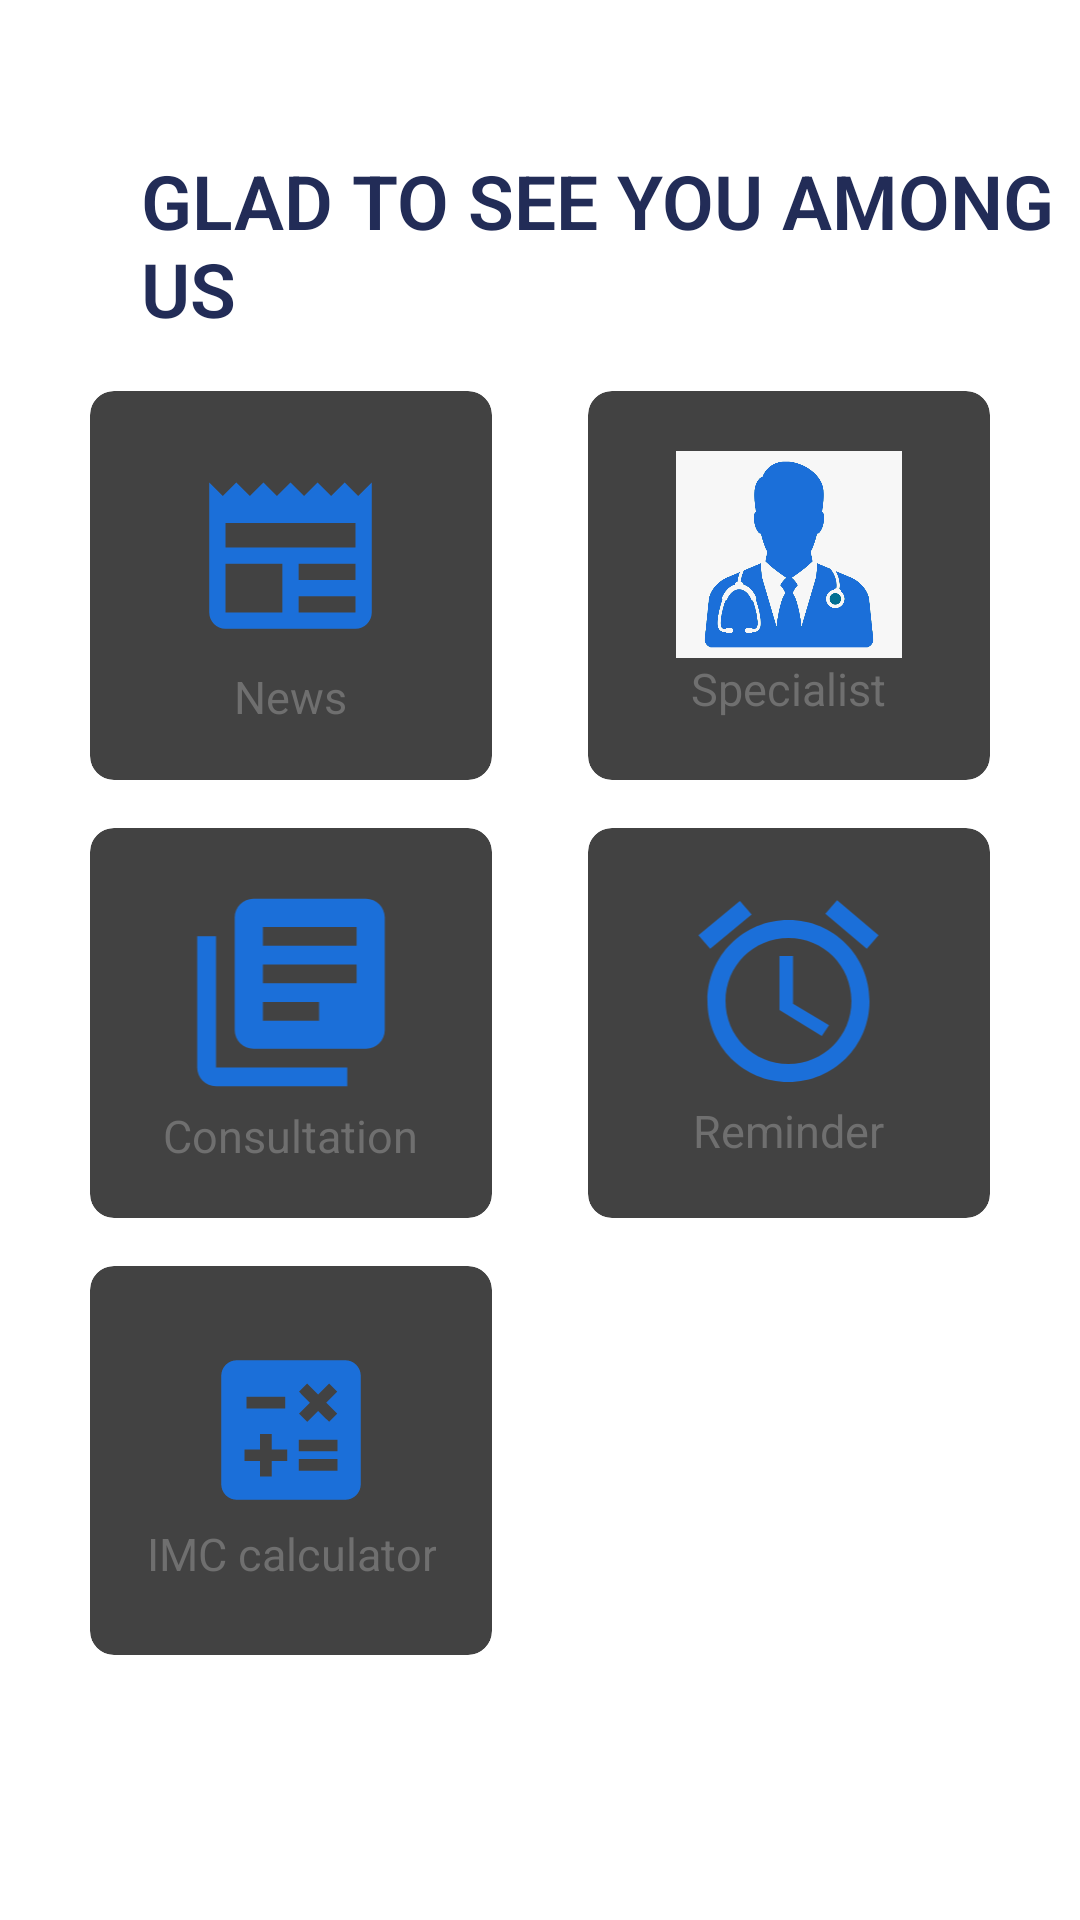

Android layout source for this screen:
<!-- AndroidManifest.xml: application theme Theme.MyApplication -->
<!-- res/layout/fragment_dashboard.xml -->
<?xml version="1.0" encoding="utf-8"?>
<RelativeLayout xmlns:android="http://schemas.android.com/apk/res/android"
    xmlns:tools="http://schemas.android.com/tools"
    xmlns:app="http://schemas.android.com/apk/res-auto"
    android:layout_width="wrap_content"
    android:layout_height="match_parent"


    tools:context=".Dashboard_page">

    <LinearLayout
        android:background="@drawable/backsign"
        android:orientation="vertical"
        android:weightSum="11"
        android:layout_width="match_parent"
        android:layout_height="match_parent">


        <RelativeLayout

            android:layout_width="match_parent"
            android:layout_height="0dp"
            android:layout_weight="2">


            <TextView
                android:layout_width="397dp"
                android:layout_height="91dp"
                android:layout_alignParentStart="true"
                android:layout_centerHorizontal="true"
                android:layout_marginStart="47dp"
                android:layout_marginTop="50dp"

                android:fontFamily="sans-serif-light"
                android:text="GLAD TO SEE YOU AMONG US "
                android:textColor="#222c57"
                android:textSize="25sp"
                android:textStyle="bold" />

        </RelativeLayout>

        <GridLayout
            android:id="@+id/mingrid"
            android:layout_width="match_parent"
            android:layout_height="0dp"
            android:layout_weight="8"
            android:alignmentMode="alignMargins"
            android:columnCount="2"
            android:columnOrderPreserved="false"
            android:padding="14dp"
            android:rowCount="3">

            <androidx.cardview.widget.CardView
                android:id="@+id/card_view1"
                android:layout_width="0dp"
                android:layout_height="0dp"
                android:layout_rowWeight="1"
                android:layout_columnWeight="1"
                android:layout_marginLeft="16dp"
                android:layout_marginRight="16dp"
                android:layout_marginBottom="16dp"

                app:cardCornerRadius="8dp"
                app:cardElevation="8dp">

                <LinearLayout
                    android:layout_width="wrap_content"
                    android:layout_height="wrap_content"
                    android:layout_gravity="center_horizontal|center_vertical"
                    android:layout_margin="16dp"
                    android:orientation="vertical">

                    <ImageView

                        android:layout_width="65dp"
                        android:layout_height="74dp"
                        android:layout_gravity="center_horizontal"
                        android:src="@drawable/ic_baseline_newspaper_24" />

                    <TextView
                        android:layout_width="55dp"
                        android:layout_height="wrap_content"

                        android:layout_gravity="center_horizontal"
                        android:text="News"
                        android:textAlignment="center"
                        android:textColor="#6f6f6f"
                        android:textSize="15sp" />
                </LinearLayout>


            </androidx.cardview.widget.CardView>

            <androidx.cardview.widget.CardView
                android:id="@+id/card_view2"
                android:layout_width="0dp"
                android:layout_height="0dp"
                android:layout_rowWeight="1"
                android:layout_columnWeight="1"
                android:layout_marginLeft="16dp"
                android:layout_marginRight="16dp"
                android:layout_marginBottom="16dp"
                app:cardCornerRadius="8dp"
                app:cardElevation="8dp">

                <LinearLayout
                    android:layout_width="wrap_content"
                    android:layout_height="wrap_content"
                    android:layout_gravity="center_horizontal|center_vertical"
                    android:layout_margin="16dp"
                    android:orientation="vertical">


                    <ImageView

                        android:layout_width="92dp"
                        android:layout_height="69dp"
                        android:layout_gravity="center_horizontal"
                        android:src="@drawable/doc" />

                    <TextView
                        android:layout_width="wrap_content"
                        android:layout_height="wrap_content"
                        android:layout_row="0"
                        android:layout_column="0"
                        android:layout_gravity="center_horizontal"
                        android:text="Specialist"
                        android:textAlignment="center"
                        android:textColor="#6f6f6f"
                        android:textSize="15sp" />
                </LinearLayout>


            </androidx.cardview.widget.CardView>

            <androidx.cardview.widget.CardView
                android:id="@+id/card_view3"
                android:layout_width="0dp"
                android:layout_height="0dp"
                android:layout_rowWeight="1"
                android:layout_columnWeight="1"
                android:layout_marginLeft="16dp"
                android:layout_marginRight="16dp"
                android:layout_marginBottom="16dp"

                app:cardCornerRadius="8dp"
                app:cardElevation="8dp">

                <LinearLayout
                    android:layout_width="wrap_content"
                    android:layout_height="wrap_content"
                    android:layout_gravity="center_horizontal|center_vertical"
                    android:layout_margin="16dp"
                    android:orientation="vertical">

                    <ImageView

                        android:layout_width="120dp"
                        android:layout_height="75dp"
                        android:layout_gravity="center_horizontal"
                        android:src="@drawable/ic_baseline_library_books_24" />

                    <TextView
                        android:layout_width="wrap_content"
                        android:layout_height="wrap_content"

                        android:layout_gravity="center_horizontal"
                        android:text="Consultation"
                        android:textAlignment="center"
                        android:textColor="#6f6f6f"
                        android:textSize="15sp" />
                </LinearLayout>


            </androidx.cardview.widget.CardView>

            <androidx.cardview.widget.CardView
                android:id="@+id/card_view4"
                android:layout_width="0dp"
                android:layout_height="0dp"
                android:layout_rowWeight="1"
                android:layout_columnWeight="1"
                android:layout_marginLeft="16dp"
                android:layout_marginRight="16dp"
                android:layout_marginBottom="16dp"
                app:cardCornerRadius="8dp"
                app:cardElevation="8dp">

                <LinearLayout
                    android:layout_width="wrap_content"
                    android:layout_height="wrap_content"
                    android:layout_gravity="center_horizontal|center_vertical"
                    android:layout_margin="16dp"
                    android:orientation="vertical">

                    <ImageView

                        android:layout_width="93dp"
                        android:layout_height="72dp"
                        android:layout_gravity="center_horizontal"
                        android:src="@drawable/ic_baseline_access_alarms_24" />

                    <TextView
                        android:layout_width="wrap_content"
                        android:layout_height="wrap_content"

                        android:layout_gravity="center_horizontal"
                        android:text="Reminder"
                        android:textAlignment="center"
                        android:textColor="#6f6f6f"
                        android:textSize="15sp" />
                </LinearLayout>


            </androidx.cardview.widget.CardView>

            <androidx.cardview.widget.CardView
                android:id="@+id/card_view5"
                android:layout_width="0dp"
                android:layout_height="0dp"
                android:layout_rowWeight="1"
                android:layout_columnWeight="1"
                android:layout_marginLeft="16dp"
                android:layout_marginRight="16dp"
                android:layout_marginBottom="16dp"
                app:cardCornerRadius="8dp"
                app:cardElevation="8dp">


                <LinearLayout
                    android:layout_width="wrap_content"
                    android:layout_height="wrap_content"
                    android:layout_gravity="center_horizontal|center_vertical"
                    android:layout_margin="16dp"
                    android:orientation="vertical">

                    <ImageView

                        android:layout_width="92dp"
                        android:layout_height="62dp"
                        android:layout_gravity="center_horizontal"
                        android:src="@drawable/ic_baseline_calculate_24" />

                    <TextView
                        android:layout_width="wrap_content"
                        android:layout_height="wrap_content"
                        android:layout_gravity="center_horizontal"
                        android:text="IMC calculator"

                        android:textAlignment="center"
                        android:textColor="#6f6f6f"
                        android:textSize="15sp" />
                </LinearLayout>


            </androidx.cardview.widget.CardView>


        </GridLayout>


    </LinearLayout>




</RelativeLayout>
<!-- resources referenced by this layout -->
<resources>
  <!-- drawable doc: png bitmap (drawable-ldpi, 28608 bytes) -->
  <!-- drawable ic_baseline_access_alarms_24 (drawable) -->
  <vector android:height="24dp" android:tint="#1B6FD9"
      android:viewportHeight="24" android:viewportWidth="24"
      android:width="24dp" xmlns:android="http://schemas.android.com/apk/res/android">
      <path android:fillColor="@android:color/white" android:pathData="M22,5.7l-4.6,-3.9 -1.3,1.5 4.6,3.9L22,5.7zM7.9,3.4L6.6,1.9 2,5.7l1.3,1.5 4.6,-3.8zM12.5,8L11,8v6l4.7,2.9 0.8,-1.2 -4,-2.4L12.5,8zM12,4c-5,0 -9,4 -9,9s4,9 9,9 9,-4 9,-9 -4,-9 -9,-9zM12,20c-3.9,0 -7,-3.1 -7,-7s3.1,-7 7,-7 7,3.1 7,7 -3.1,7 -7,7z"/>
  </vector>
  <!-- drawable ic_baseline_calculate_24 (drawable) -->
  <vector android:height="24dp" android:tint="#1B6FD9"
      android:viewportHeight="24" android:viewportWidth="24"
      android:width="24dp" xmlns:android="http://schemas.android.com/apk/res/android">
      <path android:fillColor="@android:color/white" android:pathData="M19,3H5C3.9,3 3,3.9 3,5v14c0,1.1 0.9,2 2,2h14c1.1,0 2,-0.9 2,-2V5C21,3.9 20.1,3 19,3zM13.03,7.06L14.09,6l1.41,1.41L16.91,6l1.06,1.06l-1.41,1.41l1.41,1.41l-1.06,1.06L15.5,9.54l-1.41,1.41l-1.06,-1.06l1.41,-1.41L13.03,7.06zM6.25,7.72h5v1.5h-5V7.72zM11.5,16h-2v2H8v-2H6v-1.5h2v-2h1.5v2h2V16zM18,17.25h-5v-1.5h5V17.25zM18,14.75h-5v-1.5h5V14.75z"/>
  </vector>
  <!-- drawable ic_baseline_library_books_24 (drawable) -->
  <vector android:autoMirrored="true" android:height="24dp"
      android:tint="#1B6FD9" android:viewportHeight="24"
      android:viewportWidth="24" android:width="24dp" xmlns:android="http://schemas.android.com/apk/res/android">
      <path android:fillColor="@android:color/white" android:pathData="M4,6L2,6v14c0,1.1 0.9,2 2,2h14v-2L4,20L4,6zM20,2L8,2c-1.1,0 -2,0.9 -2,2v12c0,1.1 0.9,2 2,2h12c1.1,0 2,-0.9 2,-2L22,4c0,-1.1 -0.9,-2 -2,-2zM19,11L9,11L9,9h10v2zM15,15L9,15v-2h6v2zM19,7L9,7L9,5h10v2z"/>
  </vector>
  <!-- drawable ic_baseline_newspaper_24 (drawable) -->
  <vector android:height="24dp" android:tint="#1B6FD9"
      android:viewportHeight="24" android:viewportWidth="24"
      android:width="24dp" xmlns:android="http://schemas.android.com/apk/res/android">
      <path android:fillColor="@android:color/white" android:pathData="M22,3l-1.67,1.67L18.67,3L17,4.67L15.33,3l-1.66,1.67L12,3l-1.67,1.67L8.67,3L7,4.67L5.33,3L3.67,4.67L2,3v16c0,1.1 0.9,2 2,2l16,0c1.1,0 2,-0.9 2,-2V3zM11,19H4v-6h7V19zM20,19h-7v-2h7V19zM20,15h-7v-2h7V15zM20,11H4V8h16V11z"/>
  </vector>
</resources>
